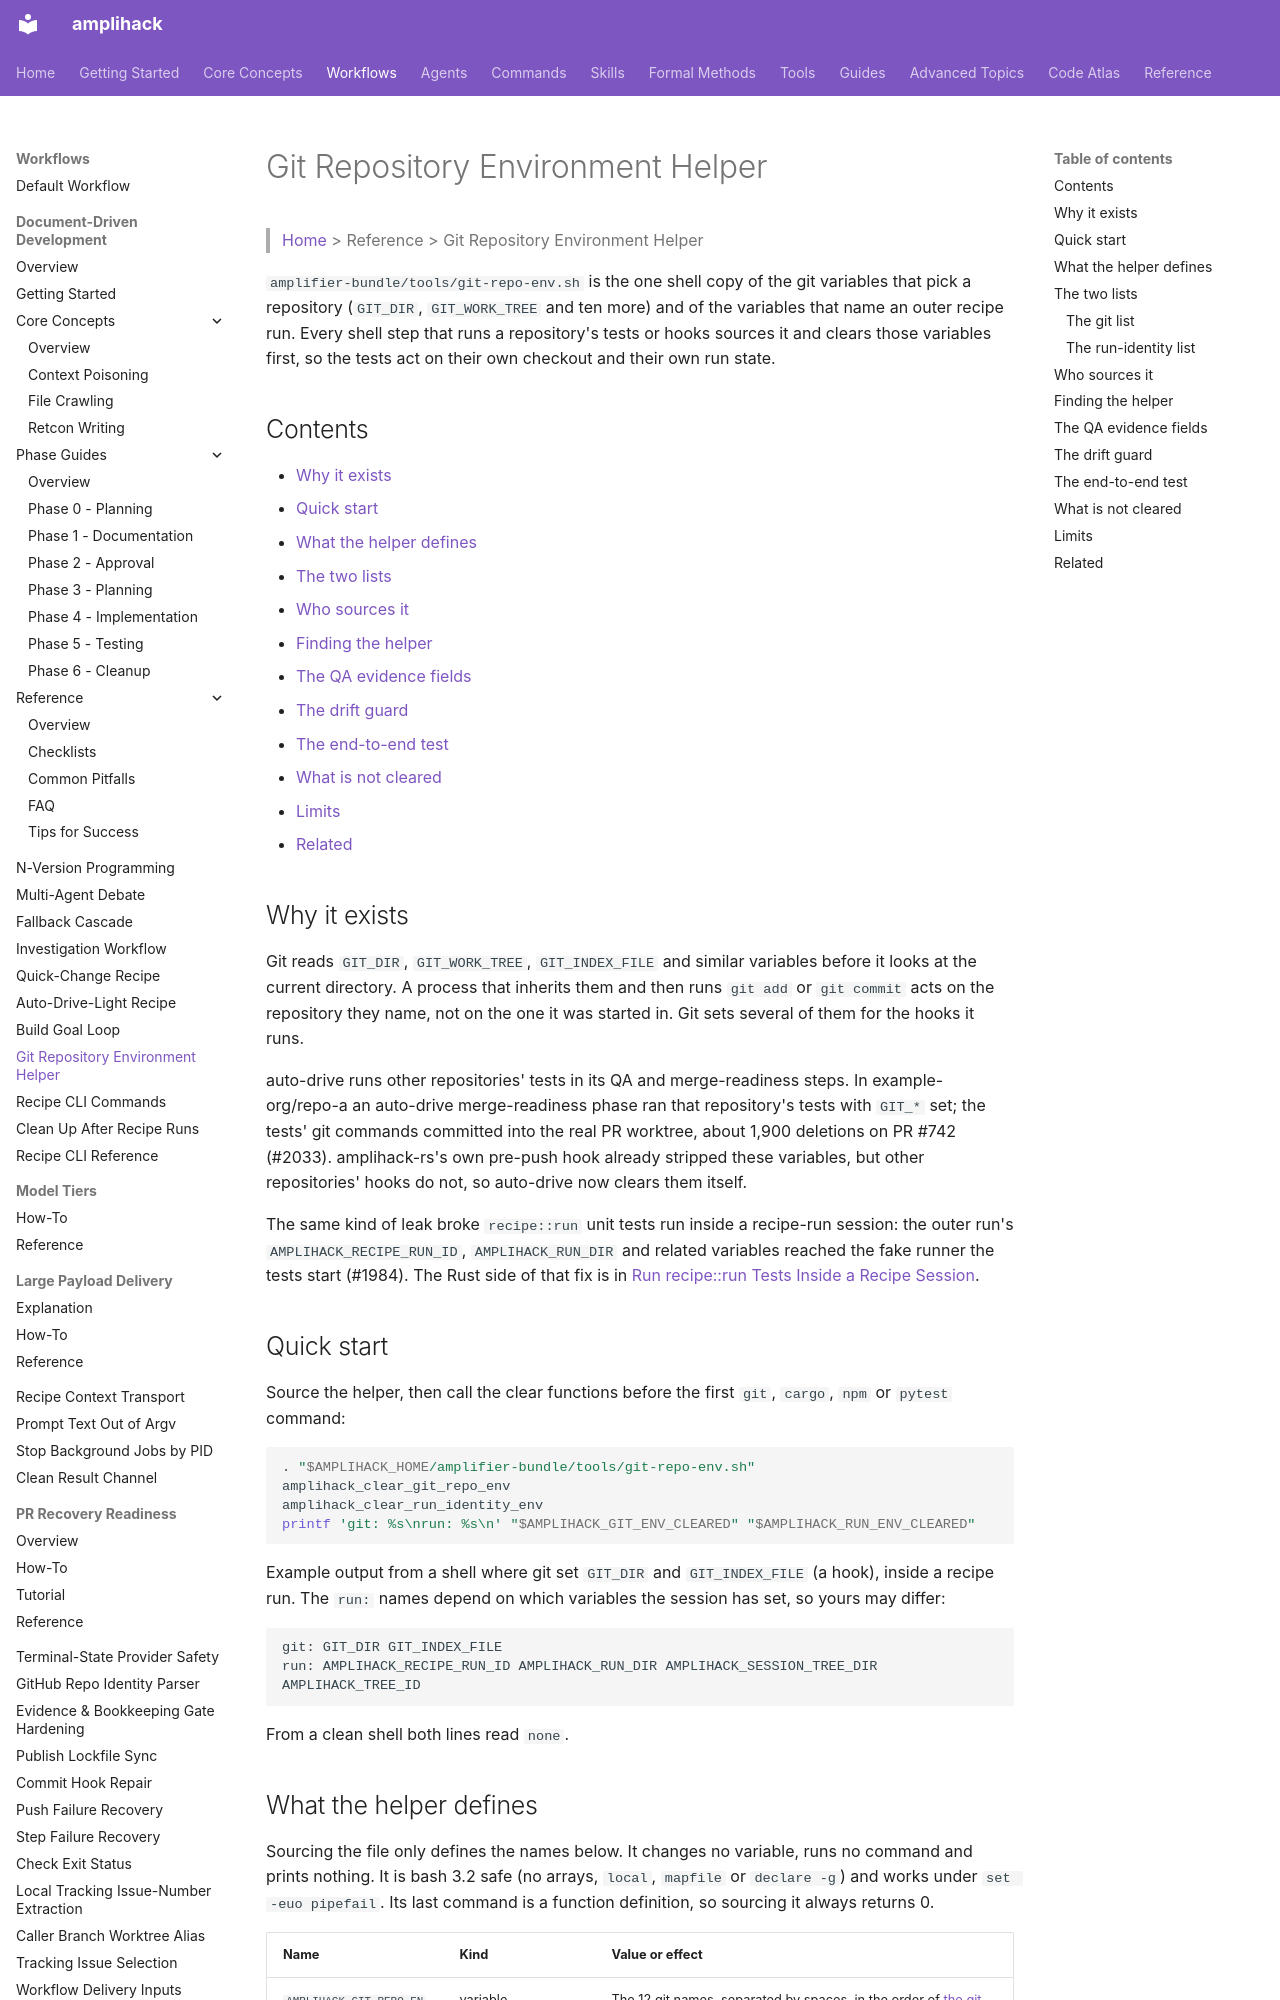

repository: rysweet/amplihack-rs · page: reference/git-repo-env-helper/index.html · generator: mkdocs

---
title: Git Repository Environment Helper
type: reference
updated: 2026-11-09
related: issue #2033, issue #1984, issue #1278, issue #1764
---

# Git Repository Environment Helper

> [Home](../index.md) > Reference > Git Repository Environment Helper

`amplifier-bundle/tools/git-repo-env.sh` is the one shell copy of the git
variables that pick a repository (`GIT_DIR`, `GIT_WORK_TREE` and ten more)
and of the variables that name an outer recipe run. Every shell step that runs
a repository's tests or hooks sources it and clears those variables first, so
the tests act on their own checkout and their own run state.

## Contents

- [Why it exists](#why-it-exists)
- [Quick start](#quick-start)
- [What the helper defines](#what-the-helper-defines)
- [The two lists](#the-two-lists)
- [Who sources it](#who-sources-it)
- [Finding the helper](#finding-the-helper)
- [The QA evidence fields](#the-qa-evidence-fields)
- [The drift guard](#the-drift-guard)
- [The end-to-end test](#the-end-to-end-test)
- [What is not cleared](#what-is-not-cleared)
- [Limits](#limits)
- [Related](#related)

## Why it exists

Git reads `GIT_DIR`, `GIT_WORK_TREE`, `GIT_INDEX_FILE` and similar variables
before it looks at the current directory. A process that inherits them and
then runs `git add` or `git commit` acts on the repository they name, not on
the one it was started in. Git sets several of them for the hooks it runs.

auto-drive runs other repositories' tests in its QA and merge-readiness
steps. In example-org/repo-a an auto-drive merge-readiness phase
ran that repository's tests with `GIT_*` set; the tests' git commands
committed into the real PR worktree, about 1,900 deletions on PR #742
(#2033). amplihack-rs's own pre-push hook already stripped these variables,
but other repositories' hooks do not, so auto-drive now clears them itself.

The same kind of leak broke `recipe::run` unit tests run inside a recipe-run
session: the outer run's `AMPLIHACK_RECIPE_RUN_ID`, `AMPLIHACK_RUN_DIR` and
related variables reached the fake runner the tests start (#1984). The Rust
side of that fix is in
[Run recipe::run Tests Inside a Recipe Session](../howto/run-recipe-tests-inside-a-recipe-session.md).

## Quick start

Source the helper, then call the clear functions before the first `git`,
`cargo`, `npm` or `pytest` command:

```bash
. "$AMPLIHACK_HOME/amplifier-bundle/tools/git-repo-env.sh"
amplihack_clear_git_repo_env
amplihack_clear_run_identity_env
printf 'git: %s\nrun: %s\n' "$AMPLIHACK_GIT_ENV_CLEARED" "$AMPLIHACK_RUN_ENV_CLEARED"
```

Example output from a shell where git set `GIT_DIR` and `GIT_INDEX_FILE` (a
hook), inside a recipe run. The `run:` names depend on which variables the
session has set, so yours may differ:

```text
git: GIT_DIR GIT_INDEX_FILE
run: AMPLIHACK_RECIPE_RUN_ID AMPLIHACK_RUN_DIR AMPLIHACK_SESSION_TREE_DIR AMPLIHACK_TREE_ID
```

From a clean shell both lines read `none`.
